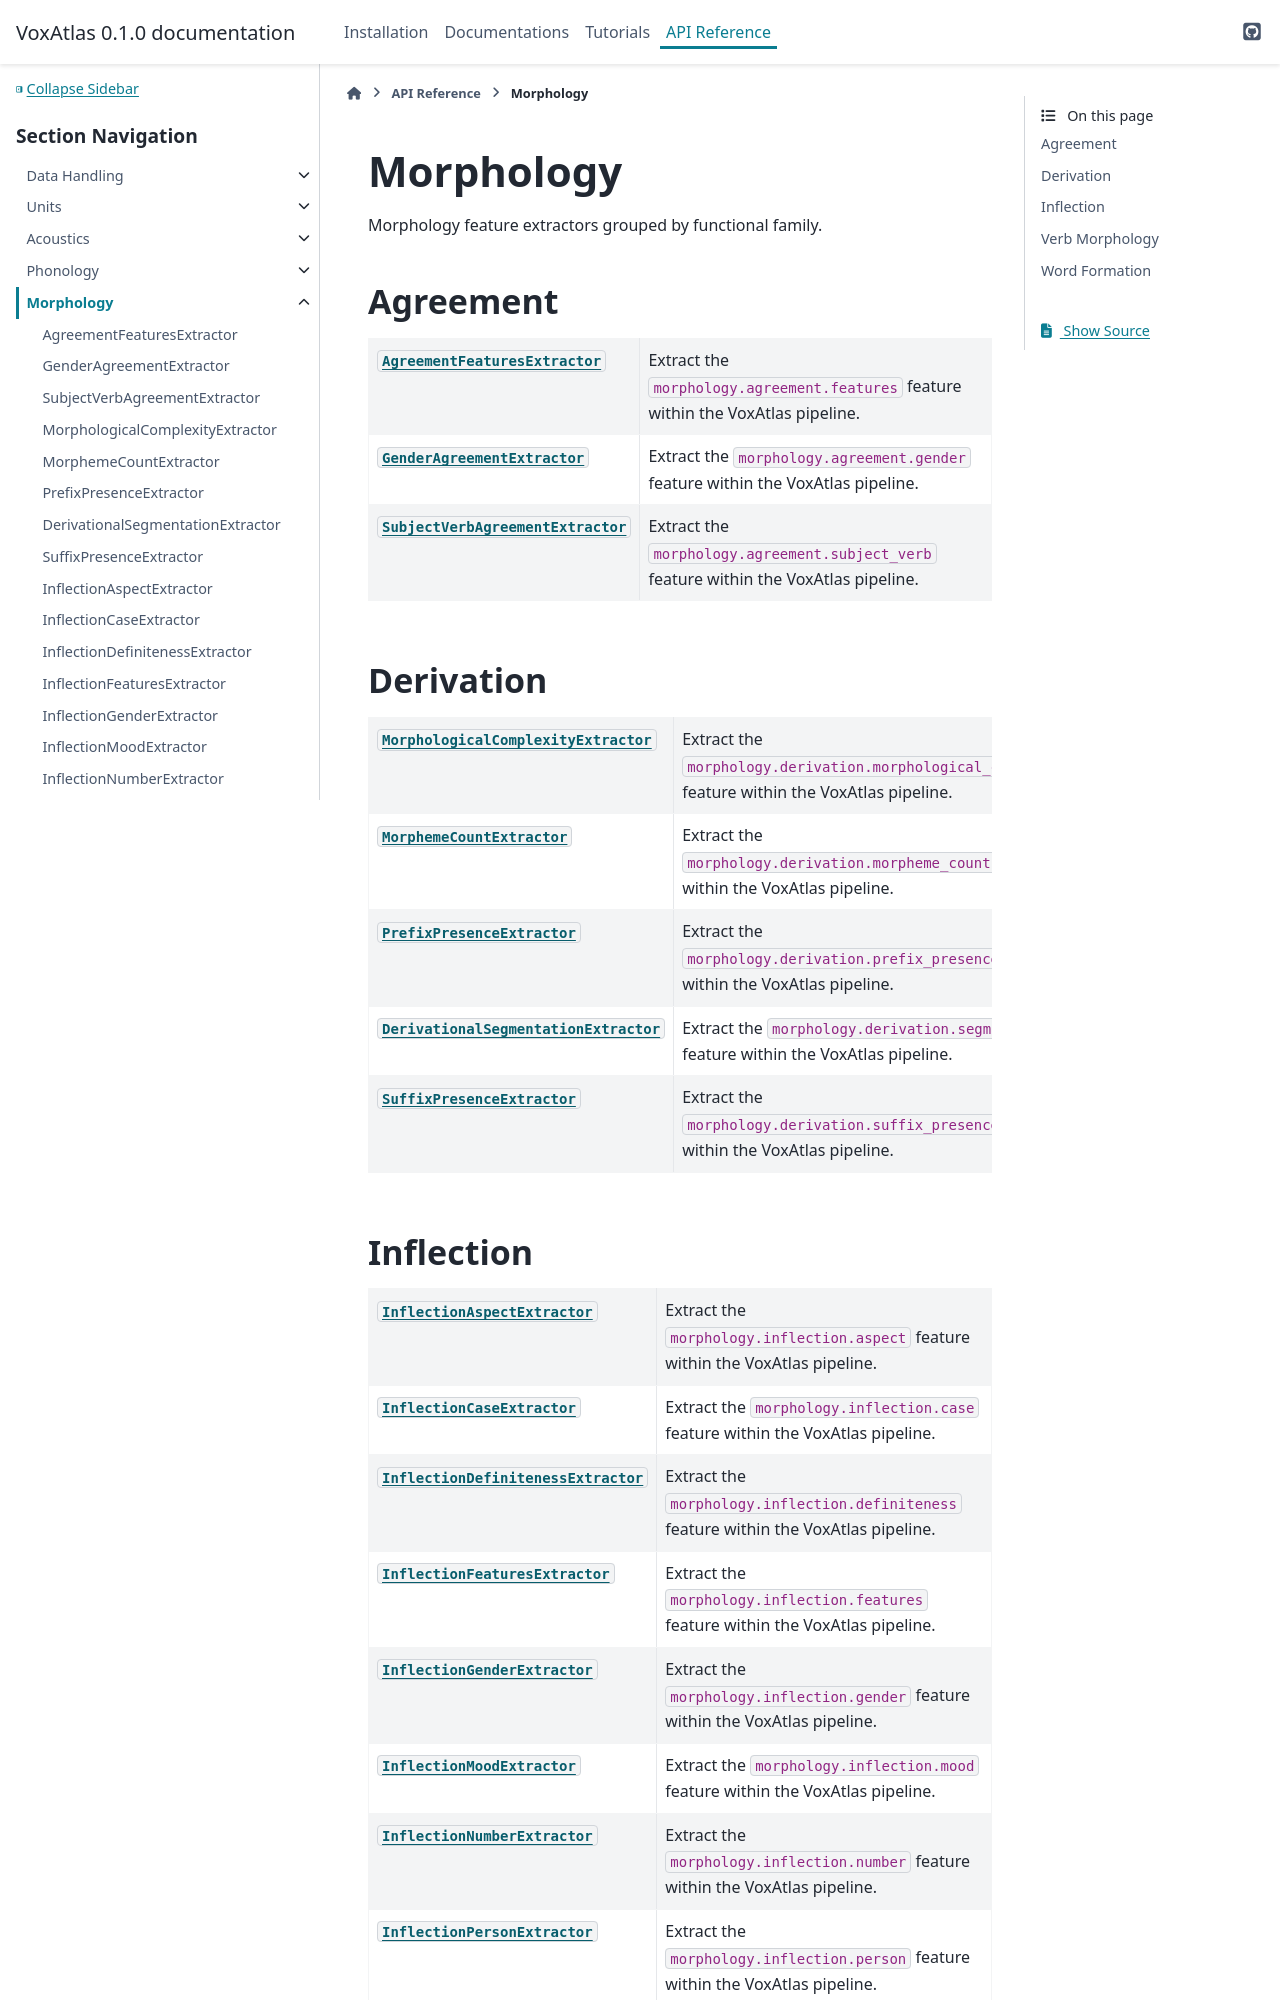

repository: CogSci-hiro/voxatlas · page: api/morphology.html · generator: sphinx

Morphology
==========

Morphology feature extractors grouped by functional family.

Agreement
---------

.. autosummary::
   :toctree: generated
   :nosignatures:

   ~voxatlas.features.morphology.agreement.features.AgreementFeaturesExtractor
   ~voxatlas.features.morphology.agreement.gender.GenderAgreementExtractor
   ~voxatlas.features.morphology.agreement.subject_verb.SubjectVerbAgreementExtractor

Derivation
----------

.. autosummary::
   :toctree: generated
   :nosignatures:

   ~voxatlas.features.morphology.derivation.complexity.MorphologicalComplexityExtractor
   ~voxatlas.features.morphology.derivation.morpheme_count.MorphemeCountExtractor
   ~voxatlas.features.morphology.derivation.prefix_presence.PrefixPresenceExtractor
   ~voxatlas.features.morphology.derivation.segmentation.DerivationalSegmentationExtractor
   ~voxatlas.features.morphology.derivation.suffix_presence.SuffixPresenceExtractor
